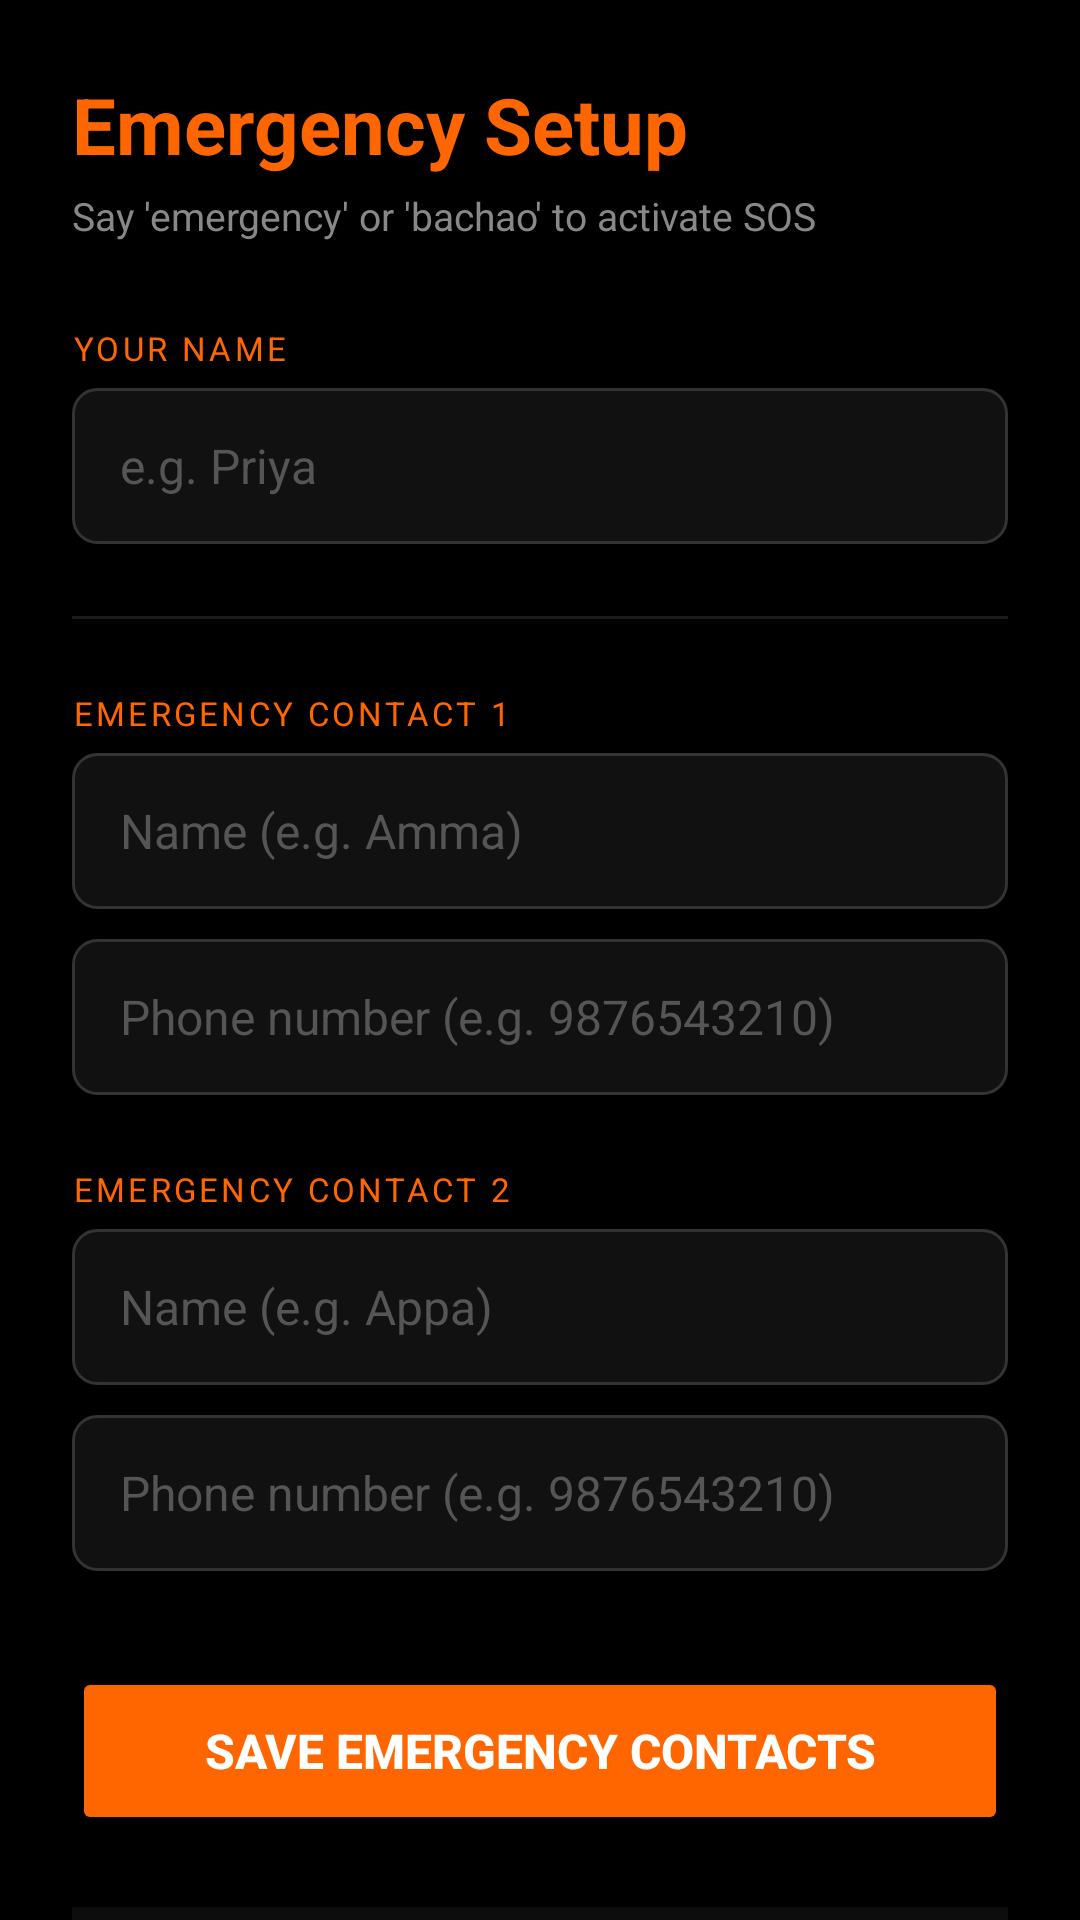

The Android layout XML behind this screen, and the referenced resources:
<!-- AndroidManifest.xml: application theme Theme.VoxBite -->
<!-- res/layout/activity_emergency_setup.xml -->
<?xml version="1.0" encoding="utf-8"?>
<ScrollView xmlns:android="http://schemas.android.com/apk/res/android"
    android:layout_width="match_parent"
    android:layout_height="match_parent"
    android:background="#000000"
    android:fillViewport="true">

    <LinearLayout
        android:layout_width="match_parent"
        android:layout_height="wrap_content"
        android:orientation="vertical"
        android:padding="24dp">

        
        <TextView
            android:layout_width="wrap_content"
            android:layout_height="wrap_content"
            android:text="Emergency Setup"
            android:textColor="#FF6600"
            android:textSize="26sp"
            android:textStyle="bold"
            android:layout_marginBottom="4dp" />

        <TextView
            android:layout_width="wrap_content"
            android:layout_height="wrap_content"
            android:text="Say 'emergency' or 'bachao' to activate SOS"
            android:textColor="#888888"
            android:textSize="13sp"
            android:layout_marginBottom="28dp" />

        
        <TextView
            android:layout_width="wrap_content"
            android:layout_height="wrap_content"
            android:text="YOUR NAME"
            android:textColor="#FF6600"
            android:textSize="11sp"
            android:letterSpacing="0.1"
            android:layout_marginBottom="6dp" />

        <EditText
            android:id="@+id/etUserName"
            android:layout_width="match_parent"
            android:layout_height="52dp"
            android:hint="e.g. Priya"
            android:textColor="#FFFFFF"
            android:textColorHint="#555555"
            android:textSize="16sp"
            android:background="@drawable/bg_input_field"
            android:paddingStart="16dp"
            android:paddingEnd="16dp"
            android:inputType="textPersonName"
            android:layout_marginBottom="24dp" />

        
        <View
            android:layout_width="match_parent"
            android:layout_height="1dp"
            android:background="#1A1A1A"
            android:layout_marginBottom="24dp" />

        
        <TextView
            android:layout_width="wrap_content"
            android:layout_height="wrap_content"
            android:text="EMERGENCY CONTACT 1"
            android:textColor="#FF6600"
            android:textSize="11sp"
            android:letterSpacing="0.1"
            android:layout_marginBottom="6dp" />

        <EditText
            android:id="@+id/etContact1Name"
            android:layout_width="match_parent"
            android:layout_height="52dp"
            android:hint="Name (e.g. Amma)"
            android:textColor="#FFFFFF"
            android:textColorHint="#555555"
            android:textSize="16sp"
            android:background="@drawable/bg_input_field"
            android:paddingStart="16dp"
            android:paddingEnd="16dp"
            android:inputType="textPersonName"
            android:layout_marginBottom="10dp" />

        <EditText
            android:id="@+id/etContact1Phone"
            android:layout_width="match_parent"
            android:layout_height="52dp"
            android:hint="Phone number (e.g. 9876543210)"
            android:textColor="#FFFFFF"
            android:textColorHint="#555555"
            android:textSize="16sp"
            android:background="@drawable/bg_input_field"
            android:paddingStart="16dp"
            android:paddingEnd="16dp"
            android:inputType="phone"
            android:layout_marginBottom="24dp" />

        
        <TextView
            android:layout_width="wrap_content"
            android:layout_height="wrap_content"
            android:text="EMERGENCY CONTACT 2"
            android:textColor="#FF6600"
            android:textSize="11sp"
            android:letterSpacing="0.1"
            android:layout_marginBottom="6dp" />

        <EditText
            android:id="@+id/etContact2Name"
            android:layout_width="match_parent"
            android:layout_height="52dp"
            android:hint="Name (e.g. Appa)"
            android:textColor="#FFFFFF"
            android:textColorHint="#555555"
            android:textSize="16sp"
            android:background="@drawable/bg_input_field"
            android:paddingStart="16dp"
            android:paddingEnd="16dp"
            android:inputType="textPersonName"
            android:layout_marginBottom="10dp" />

        <EditText
            android:id="@+id/etContact2Phone"
            android:layout_width="match_parent"
            android:layout_height="52dp"
            android:hint="Phone number (e.g. 9876543210)"
            android:textColor="#FFFFFF"
            android:textColorHint="#555555"
            android:textSize="16sp"
            android:background="@drawable/bg_input_field"
            android:paddingStart="16dp"
            android:paddingEnd="16dp"
            android:inputType="phone"
            android:layout_marginBottom="32dp" />

        
        <Button
            android:id="@+id/btnSaveContacts"
            android:layout_width="match_parent"
            android:layout_height="56dp"
            android:text="Save Emergency Contacts"
            android:textColor="#FFFFFF"
            android:textSize="16sp"
            android:textStyle="bold"
            android:backgroundTint="#FF6600"
            android:layout_marginBottom="16dp" />

        
        <LinearLayout
            android:layout_width="match_parent"
            android:layout_height="wrap_content"
            android:orientation="vertical"
            android:background="#0D0D0D"
            android:padding="16dp"
            android:layout_marginTop="8dp">

            <TextView
                android:layout_width="wrap_content"
                android:layout_height="wrap_content"
                android:text="What happens when you say emergency?"
                android:textColor="#CCCCCC"
                android:textSize="13sp"
                android:textStyle="bold"
                android:layout_marginBottom="8dp" />

            <TextView
                android:layout_width="wrap_content"
                android:layout_height="wrap_content"
                android:text="1. Your GPS location is fetched"
                android:textColor="#888888"
                android:textSize="12sp"
                android:layout_marginBottom="4dp" />

            <TextView
                android:layout_width="wrap_content"
                android:layout_height="wrap_content"
                android:text="2. SMS sent to both contacts with Maps link"
                android:textColor="#888888"
                android:textSize="12sp"
                android:layout_marginBottom="4dp" />

            <TextView
                android:layout_width="wrap_content"
                android:layout_height="wrap_content"
                android:text="3. Google Maps opens showing nearest hospital"
                android:textColor="#888888"
                android:textSize="12sp" />

        </LinearLayout>

    </LinearLayout>
</ScrollView>
<!-- resources referenced by this layout -->
<resources>
  <!-- drawable bg_input_field (drawable) -->
  <?xml version="1.0" encoding="utf-8"?>
  <shape xmlns:android="http://schemas.android.com/apk/res/android"
      android:shape="rectangle">
      <solid android:color="#111111" />
      <stroke
          android:width="1dp"
          android:color="#333333" />
      <corners android:radius="8dp" />
  </shape>
  <style name="Theme.VoxBite" parent="Theme.MaterialComponents.DayNight.NoActionBar">
          <item name="colorPrimary">#FF6B00</item>
          <item name="colorPrimaryVariant">#CC5500</item>
          <item name="colorOnPrimary">#FFFFFF</item>
          <item name="colorSecondary">#FF9800</item>
          <item name="colorOnSecondary">#000000</item>
          <item name="android:statusBarColor">#0D0D0D</item>
          <item name="android:navigationBarColor">#0D0D0D</item>
          <item name="android:windowBackground">#0D0D0D</item>
      </style>
</resources>
